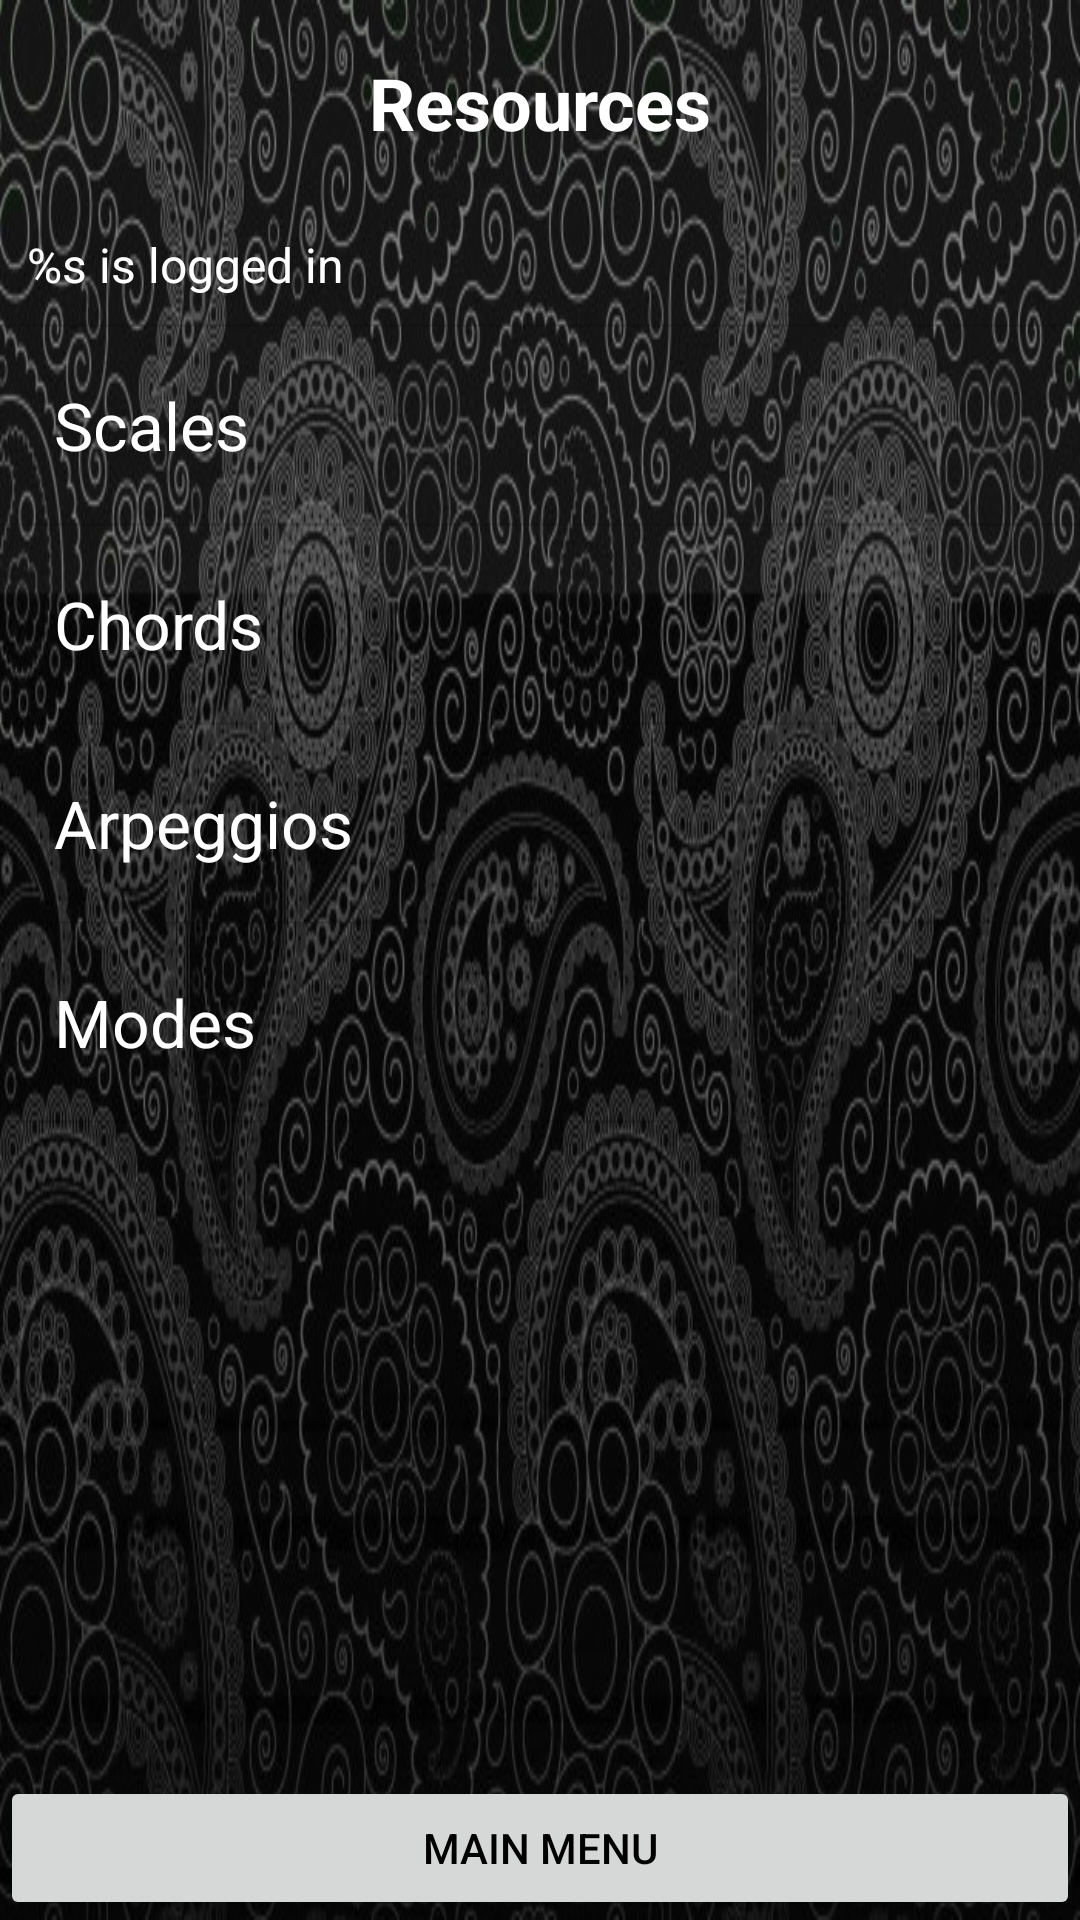

Reconstruct the res/layout file that produces this screen, plus the resources it refers to.
<!-- AndroidManifest.xml: application theme Theme.NavigationDrawer -->
<!-- res/layout/fragment_resouces_choice.xml -->
<LinearLayout xmlns:android="http://schemas.android.com/apk/res/android"
    xmlns:tools="http://schemas.android.com/tools"
    android:layout_width="match_parent"
    android:layout_height="wrap_content"
    android:orientation="vertical">



    <ScrollView
        android:layout_width="match_parent"
        android:layout_height="0dp"
        android:layout_weight="1">

        <LinearLayout
            android:layout_width="match_parent"
            android:layout_height="wrap_content"
            android:orientation="vertical">

            <TextView
                android:layout_width="match_parent"
                android:layout_height="wrap_content"
                android:gravity="center"
                android:textSize="24sp"
                android:textStyle="bold"
                android:textColor="@color/white"
                style="@style/ResourcesTextView"
                android:text="@string/resources_header" />
            <TextView
                android:id="@+id/logged_in_text"
                android:layout_width="wrap_content"
                android:layout_height="wrap_content"
                android:layout_alignParentTop="true"
                android:layout_alignParentEnd="true"
                android:layout_marginStart="9dp"
                android:layout_marginTop="9dp"
                android:layout_marginEnd="9dp"
                android:layout_marginBottom="9dp"
                android:text="@string/constant_log_in"
                android:textColor="#FFFFFF"
                android:textSize="16sp" />

            <View
                android:layout_width="match_parent"
                android:layout_height="1dp"
                android:background="?android:attr/dividerVertical" />

            <TextView
                android:id="@+id/Scales"
                style="@style/TabsTextView"
                android:layout_width="match_parent"
                android:layout_height="wrap_content"
                android:textColor="@color/white"
                android:text="@string/scales" />

            <View
                android:layout_width="match_parent"
                android:layout_height="1dp"
                android:background="?android:attr/dividerVertical" />

            <TextView
                android:id="@+id/Chords"
                style="@style/TabsTextView"
                android:layout_width="match_parent"
                android:layout_height="wrap_content"
                android:textColor="@color/white"
                android:text="@string/chords" />

            <View
                android:layout_width="match_parent"
                android:layout_height="1dp"
                android:background="?android:attr/dividerVertical" />

            <TextView
                android:id="@+id/arpeggios"
                style="@style/TabsTextView"
                android:layout_width="match_parent"
                android:layout_height="wrap_content"
                android:textColor="@color/white"
                android:text="@string/arp" />

            <View
                android:layout_width="match_parent"
                android:layout_height="1dp"
                android:background="?android:attr/dividerVertical" />

            <TextView
                android:id="@+id/modes"
                style="@style/TabsTextView"
                android:layout_width="match_parent"
                android:layout_height="wrap_content"
                android:textColor="@color/white"
                android:text="@string/modes" />

            <View
                android:layout_width="match_parent"
                android:layout_height="1dp"
                android:background="?android:attr/dividerVertical" />

        </LinearLayout>
    </ScrollView>

    <Button
        android:id="@+id/btnMainMenu"
        android:layout_width="match_parent"
        android:layout_height="wrap_content"

        android:text="Main Menu" />

</LinearLayout>
<!-- resources referenced by this layout -->
<resources>
  <color name="white">#FFFFFFFF</color>
  <string name="arp">Arpeggios</string>
  <string name="chords">Chords</string>
  <string name="constant_log_in">%s is logged in</string>
  <string name="modes">Modes</string>
  <string name="resources_header">Resources</string>
  <string name="scales">Scales</string>
  <style name="ResourcesTextView" parent="Base.TextAppearance.AppCompat.Large">
          <item name="android:padding">18dp</item>
      </style>
  <style name="TabsTextView" parent="Base.TextAppearance.AppCompat.Large">
          <item name="android:padding">18dp</item>
      </style>
  <style name="Theme.NavigationDrawer" parent="Base.Theme.NavigationDrawer" />
  <style name="Base.Theme.NavigationDrawer" parent="Theme.Material3.DayNight.NoActionBar">
          
          
          <item name="android:windowBackground">@drawable/loginbackground</item>
          <item name="android:textColor">@color/black</item>
          <item name="colorPrimary">@color/burnt_orange</item>
          <item name="colorPrimaryVariant">@color/dark_grey</item>
          <item name="colorOnPrimary">@color/white</item>
          <item name="colorSecondary">@color/blue_dark</item>
          <item name="colorSecondaryVariant">@color/blue</item>
          <item name="colorOnSecondary">@color/white</item>
  
  
      </style>
  <!-- drawable loginbackground: jpg bitmap (drawable, 136811 bytes) -->
  <color name="black">#FF000000</color>
  <color name="burnt_orange">#CC5500</color>
  <color name="dark_grey">#555555</color>
  <color name="blue_dark">#FF0000A0</color>
  <color name="blue">#FF0000FF</color>
</resources>
